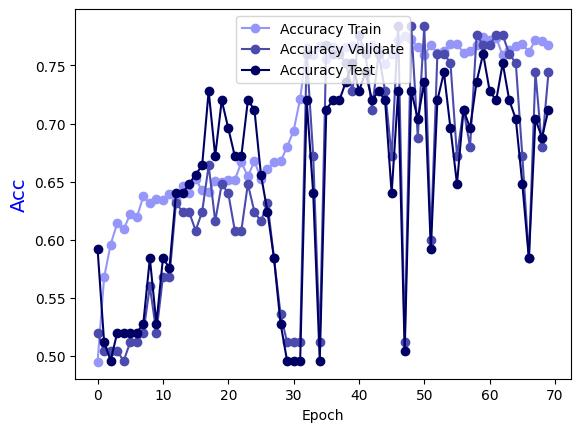

Source data for this figure (header and first rows):
Epoch, Accuracy Train, Accuracy Validate, Accuracy Test
0.0, 0.4949, 0.52, 0.592
1.0, 0.5677, 0.504, 0.512
2.0, 0.596, 0.504, 0.496
3.0, 0.6141, 0.504, 0.52
4.0, 0.6091, 0.496, 0.52
5.0, 0.6222, 0.512, 0.52
6.0, 0.6192, 0.512, 0.52
7.0, 0.6374, 0.52, 0.528
8.0, 0.6313, 0.56, 0.584
9.0, 0.6354, 0.52, 0.528
10.0, 0.6343, 0.568, 0.584
11.0, 0.6394, 0.568, 0.576
12.0, 0.6343, 0.632, 0.64
13.0, 0.6465, 0.624, 0.64
14.0, 0.6404, 0.624, 0.648
15.0, 0.6525, 0.608, 0.656
16.0, 0.6424, 0.624, 0.664
17.0, 0.6414, 0.664, 0.728
18.0, 0.6505, 0.616, 0.672
19.0, 0.6495, 0.648, 0.72
20.0, 0.6515, 0.64, 0.696
21.0, 0.6515, 0.608, 0.672
22.0, 0.6667, 0.608, 0.672
23.0, 0.6545, 0.648, 0.72
24.0, 0.6677, 0.624, 0.712
25.0, 0.6525, 0.616, 0.656
26.0, 0.6606, 0.632, 0.624
27.0, 0.6667, 0.584, 0.584
28.0, 0.6677, 0.536, 0.528
29.0, 0.6798, 0.512, 0.496
30.0, 0.6939, 0.512, 0.496
31.0, 0.7212, 0.512, 0.496
32.0, 0.7646, 0.76, 0.72
33.0, 0.7586, 0.672, 0.64
34.0, 0.7667, 0.512, 0.496
35.0, 0.7556, 0.768, 0.712
36.0, 0.7657, 0.76, 0.72
37.0, 0.7626, 0.76, 0.72
38.0, 0.7657, 0.752, 0.736
39.0, 0.7667, 0.728, 0.752
40.0, 0.7657, 0.776, 0.728
41.0, 0.7636, 0.76, 0.744
42.0, 0.7677, 0.712, 0.72
43.0, 0.7636, 0.76, 0.728
44.0, 0.7515, 0.728, 0.72
45.0, 0.7596, 0.672, 0.64
46.0, 0.7717, 0.784, 0.728
47.0, 0.7758, 0.512, 0.504
48.0, 0.7727, 0.784, 0.728
49.0, 0.7657, 0.688, 0.704
50.0, 0.7586, 0.784, 0.736
51.0, 0.7677, 0.6, 0.592
52.0, 0.7606, 0.76, 0.72
53.0, 0.7626, 0.76, 0.744
54.0, 0.7687, 0.752, 0.696
55.0, 0.7687, 0.672, 0.648
56.0, 0.7606, 0.712, 0.712
57.0, 0.7626, 0.68, 0.696
58.0, 0.7677, 0.776, 0.736
59.0, 0.7747, 0.768, 0.76
... 10 more rows
